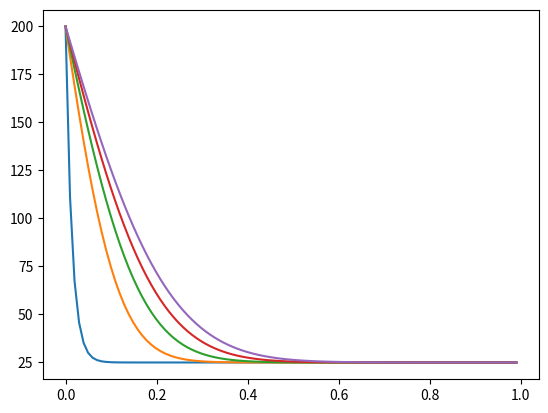

The script that saved this image: (Note: this script raises an exception after producing the figure.)

# coding: utf-8



import numpy as np
import scipy as scip
import matplotlib.pyplot as plt
from mpl_toolkits.mplot3d import Axes3D
from matplotlib import cm
from matplotlib.ticker import LinearLocator, FormatStrFormatter




T_final = 100
N_t = 200
X_final = 1
N_x = 100

# Calculate time and x steps based on sampling size and # of samples
T,dt = np.linspace(0,T_final,N_t+1,0,1) 
X,dx = np.linspace(0,X_final,N_x+1,0,1) 

alpha = 9.7e-5          # Thermal diffusivity of Aluminium in m^2/s
Fo = (alpha*dt)/(dx*dx) # Fourier number = diffusive transport rate/storage rate

u_cur = u_old = u_z = np.zeros(N_x+1) # Initialize the N state and the N-1 state
#u_old = np.zeros((N_t,N_x+1))




# Define your initial condition here. This could be some function IC(x),
#  however for simplicity's sake we take a rod with a uniform temperature
#  and in contact with a hot plate at one end

u_old[:] = 25  # Set the whole rod to be a constant temperature
u_old[0] = 200 # Set a high temperature at the boundary wall
#u_old
u_z = u_old




plt.figure(1)

for t in range(0,N_t):
    for i in range(1,N_x):
        # Forward Euler solution to 1D Heat Eq. PDE
        u_cur[i] = Fo*(u_old[i+1] - 2*u_old[i] + u_old[i-1]) + u_old[i]
    u_cur[0] = 200  # Set the left boundary to be our high of 200 
    u_old[:] = u_cur # We move to the next time step, reset N-1 state
    
    u_z = np.vstack((u_z,u_cur)) # Add to the history (used for surface plot)
    if(t%40==0):
        plt.plot(X,u_cur)
plt.show()




# Make data.
X, T = np.meshgrid(X, T)
Z = u_z




# Plot the surface.
fig = plt.figure()
ax = fig.gca(projection='3d')

surf = ax.plot_surface(X, T, Z, cmap=cm.coolwarm,
                       linewidth=0, antialiased=False)

# Customize the z axis.
ax.zaxis.set_major_locator(LinearLocator(10))
ax.zaxis.set_major_formatter(FormatStrFormatter('%.0f'))

# Add a color bar which maps values to colors.
fig.colorbar(surf, shrink=0.5, aspect=5)

plt.show()

